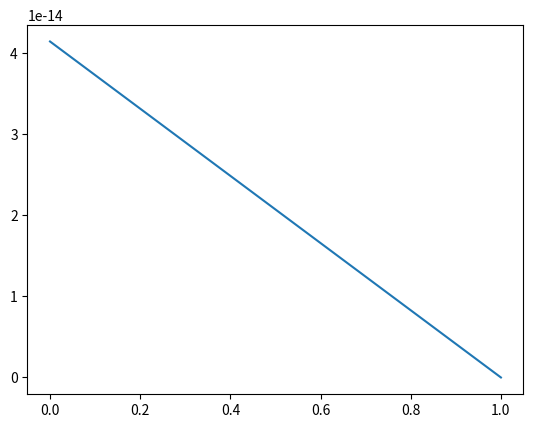

Here is the Python script that generated this plot:
import numpy as np 
import matplotlib.pyplot as plt


# solves systems as in the algorithm
def solve_system(M,B,zeta,m,n):
    C = np.block([[M,B],[B.transpose(),np.zeros((m,n))]])
    zeta_new = np.pad(zeta,(0,m),"constant")
    return np.linalg.solve(C,-zeta_new)[:n]

def truncated_cg_for_symm_systems(b,d_part,A,M,B,eps_rel):
    m = np.shape(B)[0]
    n = np.shape(B)[1]

    alpha = 0 
    beta = 0
    q = 0
    theta = 0

    d = d_part 
    zeta = np.dot(A,d) - b
    p = solve_system(M,B,zeta,m,n)
    p_new = 0
    initial_delta = -np.dot(zeta,p)
    delta = initial_delta
    delta_new = 0
    delta_array = [delta]
    while delta >= eps_rel**2 * initial_delta:
        q = np.dot(A,p)
        theta = np.dot(q,p)
        if theta > 0:
            alpha = delta / theta 
            d = d + alpha*p 
            zeta = zeta + alpha*q
            p_new = solve_system(M,B,zeta,m,n)
            delta_new = - np.dot(zeta,p_new)
            beta = delta_new / delta
            p_new = p_new + beta* p
            p = p_new 
            delta = delta_new
            delta_array.append(delta) 
        else: 
            break 
    return(delta_array)



A = np.array([[11,3],[3,11]])
M = np.array([[-1,2],[2,-1]])
B = np.array([[1,0],[0,1]])

# c = [1,1], so d_part = [1,1]
d_part = np.array([1,1])
b = np.array([24,44])

plt.plot(truncated_cg_for_symm_systems(b,d_part,A,M,B,0.001))
plt.show()
